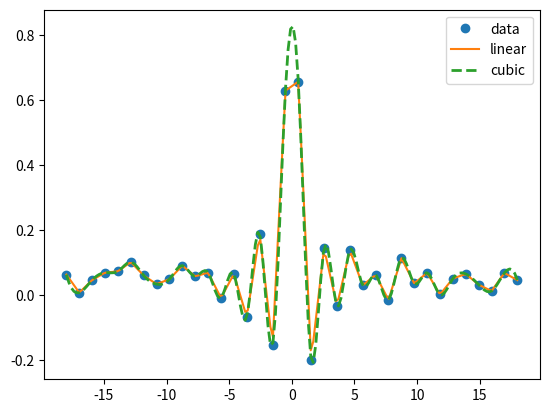

Reproduce this figure in Python.
import numpy as np
from scipy import interpolate
import matplotlib.pyplot as plt

x = np.linspace(-18, 18, 36)
noise = 0.1 * np.random.random(len(x))
signal = np.sinc(x) + noise

interpolated = interpolate.interp1d(x, signal)
x2 = np.linspace(-18, 18, 180)
y = interpolated(x2)

cubic = interpolate.interp1d(x, signal, kind="cubic")
y2 = cubic(x2)

plt.plot(x, signal, 'o', label="data")
plt.plot(x2, y, '-', label="linear")
plt.plot(x2, y2, '--', lw=2, label="cubic")

plt.legend()
plt.show()
